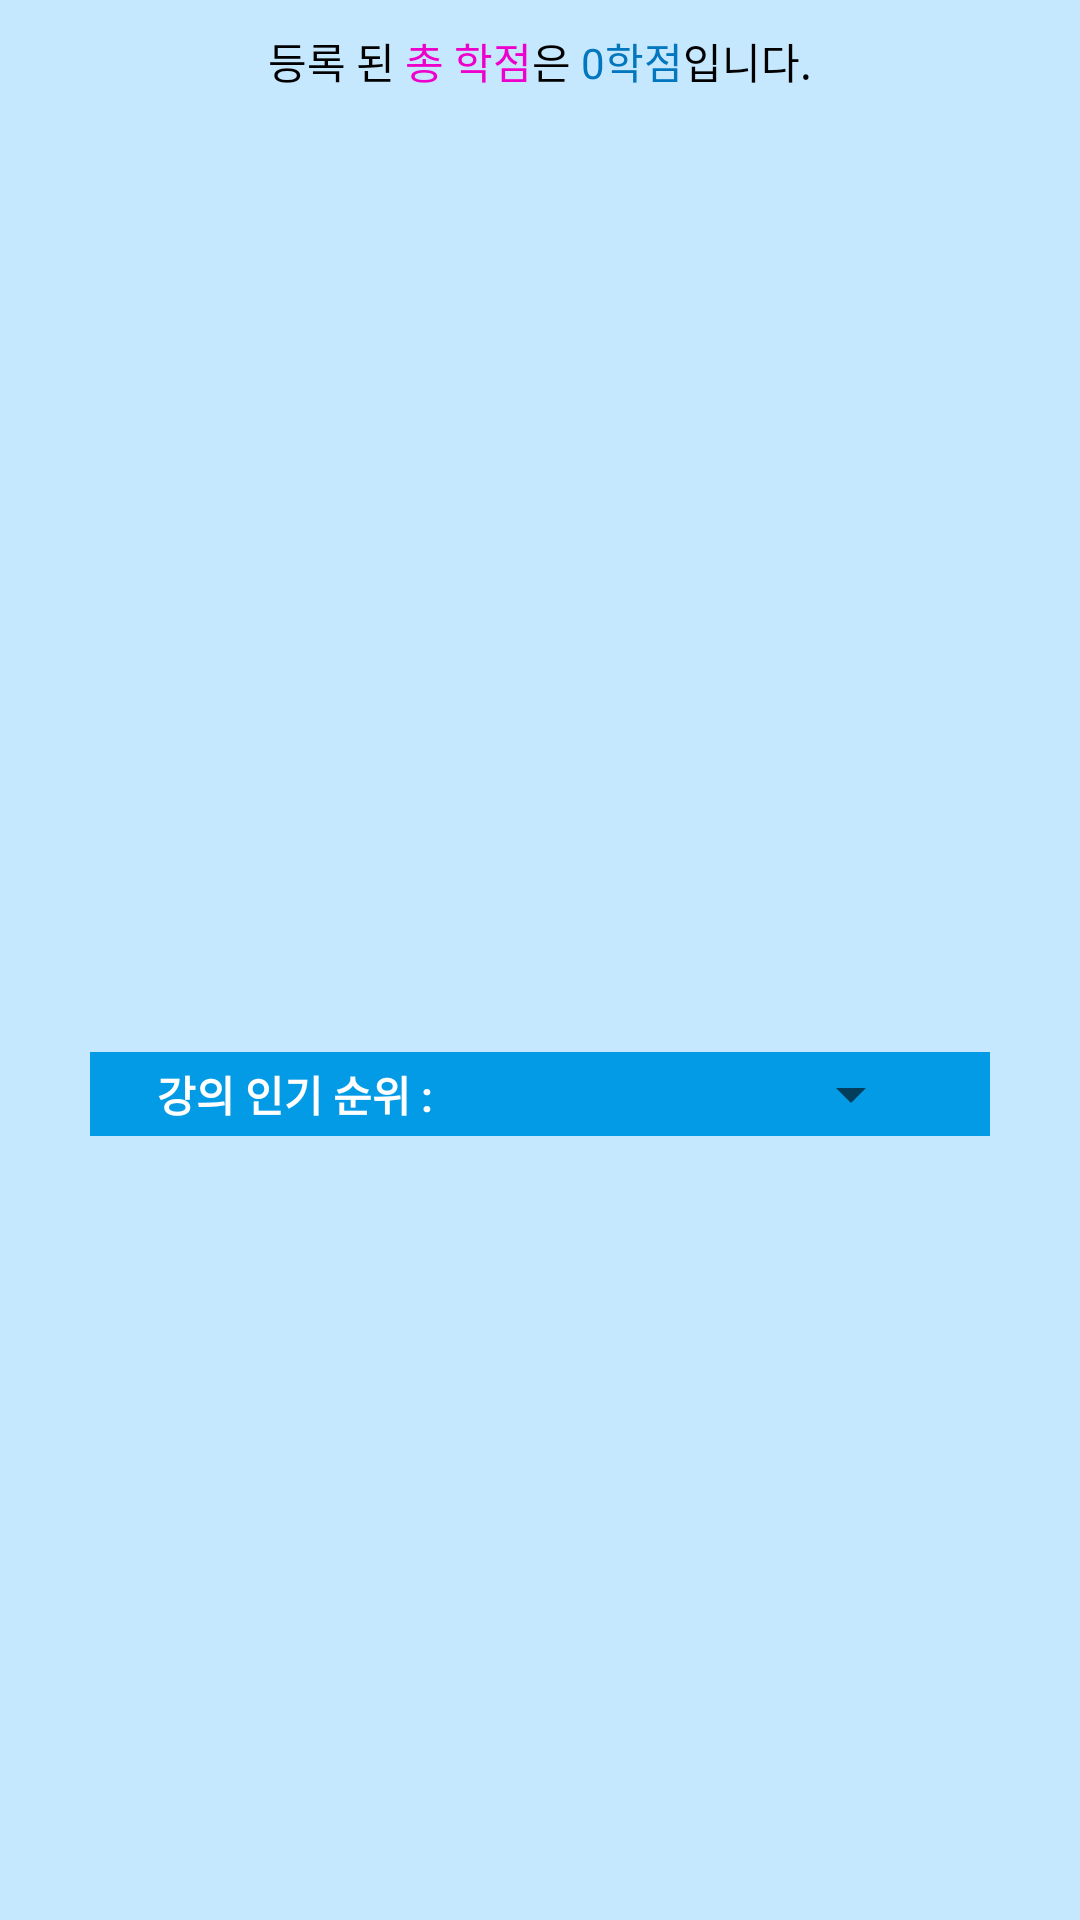

Layout XML and referenced resources for this Android screen:
<!-- AndroidManifest.xml: application theme Theme.ApplicationForClassesSupport -->
<!-- res/layout/fragment_statistics.xml -->
<?xml version="1.0" encoding="utf-8"?>
<LinearLayout xmlns:android="http://schemas.android.com/apk/res/android"
    xmlns:tools="http://schemas.android.com/tools"
    android:layout_width="match_parent"
    android:layout_height="match_parent"
    android:orientation="vertical"
    tools:context=".StatisticsFragment"
    android:background="@color/colorBackground">

    <LinearLayout
        android:layout_width="wrap_content"
        android:layout_height="wrap_content"
        android:orientation="horizontal"
        android:layout_gravity="center"
        android:layout_marginTop="10dp">

        <TextView
            android:layout_width="wrap_content"
            android:layout_height="wrap_content"
            android:text="등록 된 "
            android:textColor="#000000"/>

        <TextView
            android:layout_width="wrap_content"
            android:layout_height="wrap_content"
            android:text="총 학점"
            android:textColor="@color/colorWarning"/>

        <TextView
            android:layout_width="wrap_content"
            android:layout_height="wrap_content"
            android:text="은 "
            android:textColor="#000000"/>

        <TextView
            android:layout_width="wrap_content"
            android:layout_height="wrap_content"
            android:text="0학점"
            android:textColor="@color/colorPrimaryDark"
            android:id="@+id/totalCredit"/>

        <TextView
            android:layout_width="wrap_content"
            android:layout_height="wrap_content"
            android:text="입니다."
            android:textColor="#000000"/>


    </LinearLayout>




    <LinearLayout
        android:layout_width="match_parent"
        android:layout_height="300dp"
        android:background="@color/colorBackground"
        android:layout_margin="10dp">

        <ListView
            android:layout_width="match_parent"
            android:layout_height="match_parent"
            android:id="@+id/courseListView"
            android:divider="@color/colorBackground"
            android:dividerHeight="10dp"
            android:padding="5dp">

        </ListView>

    </LinearLayout>


    <LinearLayout
        android:layout_width="300dp"
        android:layout_height="wrap_content"
        android:background="@color/colorPrimary"
        android:orientation="horizontal"
        android:layout_gravity="center"
        android:layout_marginLeft="10dp"
        android:layout_marginRight="10dp"
        android:padding="2dp"
        android:gravity="center">

        <TextView
            android:layout_width="wrap_content"
            android:layout_height="wrap_content"
            android:text="강의 인기 순위 : "
            android:textColor="#ffffff"
            android:textStyle="bold"/>

        <Spinner
            android:layout_width="150dp"
            android:layout_height="wrap_content"
            android:gravity="center"
            android:layout_marginLeft="10dp"
            android:id="@+id/rankSpinner"/>



    </LinearLayout>

    <LinearLayout
        android:layout_width="match_parent"
        android:layout_height="match_parent"
        android:background="@color/colorBackground"
        android:layout_margin="10dp">

        <ListView
            android:layout_width="match_parent"
            android:layout_height="match_parent"
            android:id="@+id/rankListView"
            android:divider="@color/colorBackground"
            android:dividerHeight="10dp"
            android:padding="5dp">

        </ListView>

    </LinearLayout>

</LinearLayout>
<!-- resources referenced by this layout -->
<resources>
  <color name="colorBackground">#C6E8FF</color>
  <color name="colorPrimary">#039BE5</color>
  <color name="colorPrimaryDark">#0277BD</color>
  <color name="colorWarning">#ED00CB</color>
  <style name="Theme.ApplicationForClassesSupport" parent="Theme.MaterialComponents.DayNight.DarkActionBar">
          
          <item name="colorPrimary">@color/purple_500</item>
          <item name="colorPrimaryVariant">@color/purple_700</item>
          <item name="colorOnPrimary">@color/white</item>
          
          <item name="colorSecondary">@color/teal_200</item>
          <item name="colorSecondaryVariant">@color/teal_700</item>
          <item name="colorOnSecondary">@color/black</item>
          
          <item name="android:statusBarColor">?attr/colorPrimaryVariant</item>
          
          <item name="windowActionBar">false</item>
          <item name="windowNoTitle">true</item>
      </style>
  <color name="purple_500">#0277BD</color>
  <color name="purple_700">#546E7A</color>
  <color name="white">#FFFFFFFF</color>
  <color name="teal_200">#FF03DAC5</color>
  <color name="teal_700">#FF018786</color>
  <color name="black">#FF000000</color>
</resources>
